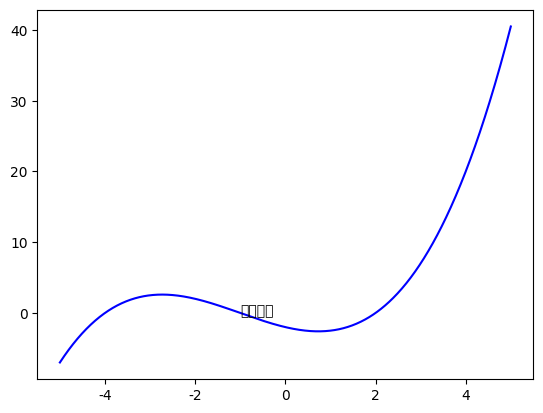

Here is the Python script that generated this plot:
# 在坐标系执行的位置添加注释

import numpy
import matplotlib.pyplot as plt
plt.rcParams['font.sans-serif'] = ['SimHei']
X = numpy.linspace(-5,5,1024)
Y = .25 * (X + 4) * (X + 1) * (X - 2)
plt.text(-1,-0.3,'新的注释')
plt.plot(X,Y,c='b')
plt.show()